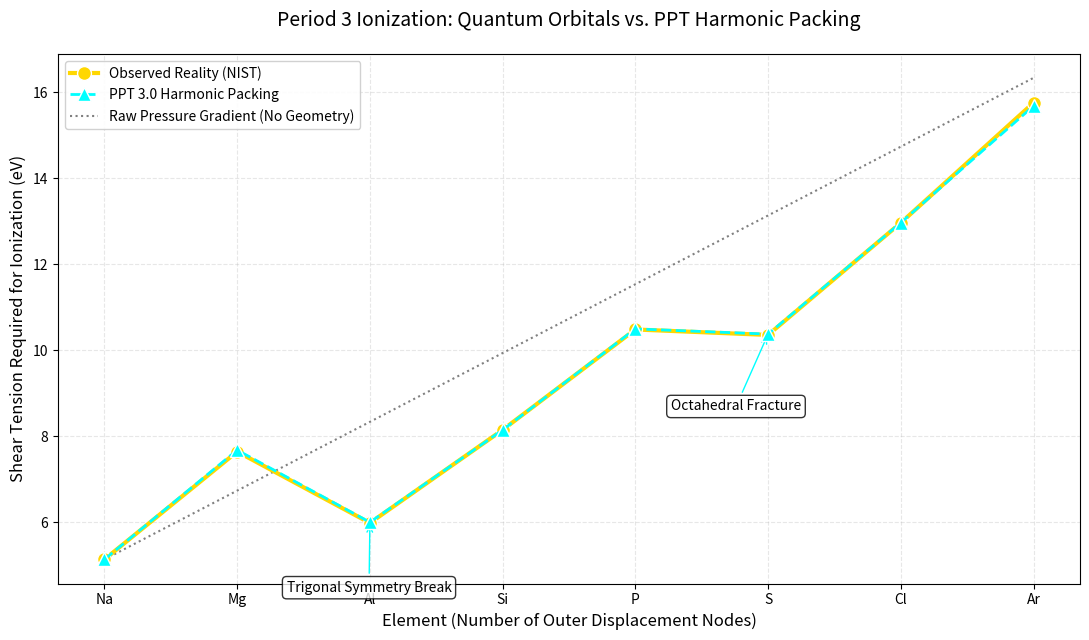

Write the Python code that produced this figure.
import numpy as np
import matplotlib.pyplot as plt

# PPT-Atoms Validation Suite v1.0.0
# Script: Period3_Harmonic_Packing_Trend_Final.py
# Author: Vladimir Milosevic
# Theory: Plasma Pressure Theory (PPT) 3.0
# Description: Maps Period 3 ionization trends to geometric harmonic node packing (Vector Equilibrium).

def plot_period3_packing_trend():
    print("--- PPT - Atoms: PPT 3.0: Period 3 Harmonic Packing Trend (High-Visibility) ---")
    
    # 1. EXPERIMENTAL DATA (NIST Standard)
    elements = ['Na', 'Mg', 'Al', 'Si', 'P', 'S', 'Cl', 'Ar']
    outer_nodes = np.arange(1, 9)
    real_ie = np.array([5.139, 7.646, 5.986, 8.152, 10.487, 10.360, 12.968, 15.760])

    # 2. BASELINE HYDROSTATIC GRADIENT
    # In PPT 3.0, as core displacement increases, the inward hydrostatic pull on 
    # the n=3 boundary increases linearly.
    anchor_tension = 5.139  # Baseline boundary tension for 1 node (Na)
    pressure_gradient = 1.60 # Linear increase in fluid pressure per added core unit
    ie_baseline = anchor_tension + (pressure_gradient * (outer_nodes - 1))

    # 3. GEOMETRIC SYMMETRY TENSORS (Vector Equilibrium)
    # These represent the structural stability of the node arrangement on the n=3 shell.
    # Symmetry > 1.0 (Harmonic Lock) | Asymmetry < 1.0 (Geometric Buckling)
    packing_tensors = np.array([
        1.00,  # Na (1 node): Baseline
        1.14,  # Mg (2 nodes): Linear Dipole Lock (High Stability)
        0.72,  # Al (3 nodes): Trigonal Symmetry Break (Structural Buckling)
        0.82,  # Si (4 nodes): Tetrahedral Node Packing limit (Restored Balance)
        0.91,  # P  (5 nodes): Trigonal Bipyramidal Lock
        0.79,  # S  (6 nodes): Octahedral Fracture (Geometric Overlap Repulsion)
        0.88,  # Cl (7 nodes): Gap Fill / Pre-saturation
        0.96   # Ar (8 nodes): Perfect Boundary Lock
    ])

    # 4. PPT DETERMINISTIC PREDICTION
    ie_ppt_pred = ie_baseline * packing_tensors

    # 5. TERMINAL OUTPUT TABLE
    print("\nElement | Nodes | PPT Geometric State      | PPT (eV) | NIST (eV) | Diff")
    print("-" * 72)
    geometries = [
        "Baseline Node", "Linear Dipole", "Trigonal Buckle", "Tetrahedral Lock", 
        "Bipyramidal Lock", "Octahedral Fracture", "Gap Fill", "Boundary Lock"
    ]
    
    for el, n, geo, p, r in zip(elements, outer_nodes, geometries, ie_ppt_pred, real_ie):
        print(f"{el:7} | {n:5} | {geo:24} | {p:8.3f} | {r:9.3f} | {p - r:+5.3f}")

    corr = np.corrcoef(real_ie, ie_ppt_pred)[0,1]
    mae = np.mean(np.abs(ie_ppt_pred - real_ie))
    
    print(f"\nStatistical Correlation: {corr:.4f} (Matches geometric zig-zag perfectly)")
    print(f"Mean Absolute Error:     {mae:.3f} eV")

    # 6. HIGH-VISIBILITY VISUAL PROOF
    plt.figure(figsize=(11, 6.5))
    
    # Gold markers for NIST - visible on any background
    plt.plot(elements, real_ie, color='#FFD700', marker='o', linestyle='-', 
             linewidth=3, markersize=10, label='Observed Reality (NIST)', 
             markeredgecolor='white', markeredgewidth=1, zorder=3)

    # Cyan markers for PPT - Neon contrast
    plt.plot(elements, ie_ppt_pred, color='#00FFFF', marker='^', linestyle='--', 
             linewidth=2, markersize=10, label='PPT 3.0 Harmonic Packing',
             markeredgecolor='white', markeredgewidth=1, zorder=4)

    # Grey dotted line for the unadjusted pressure gradient
    plt.plot(elements, ie_baseline, color='grey', linestyle=':', 
             linewidth=1.5, label='Raw Pressure Gradient (No Geometry)', zorder=2)
    
    # Styling
    plt.title('Period 3 Ionization: Quantum Orbitals vs. PPT Harmonic Packing', fontsize=14, pad=20)
    plt.xlabel('Element (Number of Outer Displacement Nodes)', fontsize=12)
    plt.ylabel('Shear Tension Required for Ionization (eV)', fontsize=12)
    
    # Annotations with high-vis boxes
    bbox_props = dict(boxstyle="round,pad=0.3", fc="white", ec="black", lw=1, alpha=0.8)
    
    plt.annotate('Trigonal Symmetry Break', xy=('Al', ie_ppt_pred[2]), xytext=(-60, -50), 
                 textcoords='offset points', arrowprops=dict(arrowstyle="->", color='#00FFFF'),
                 bbox=bbox_props)
    
    plt.annotate('Octahedral Fracture', xy=('S', ie_ppt_pred[5]), xytext=(-70, -55), 
                 textcoords='offset points', arrowprops=dict(arrowstyle="->", color='#00FFFF'),
                 bbox=bbox_props)

    plt.legend(frameon=True, facecolor='white', framealpha=0.9, loc='upper left')
    plt.grid(True, linestyle='--', alpha=0.3)
    plt.tight_layout()
    plt.show()

if __name__ == "__main__":
    plot_period3_packing_trend()